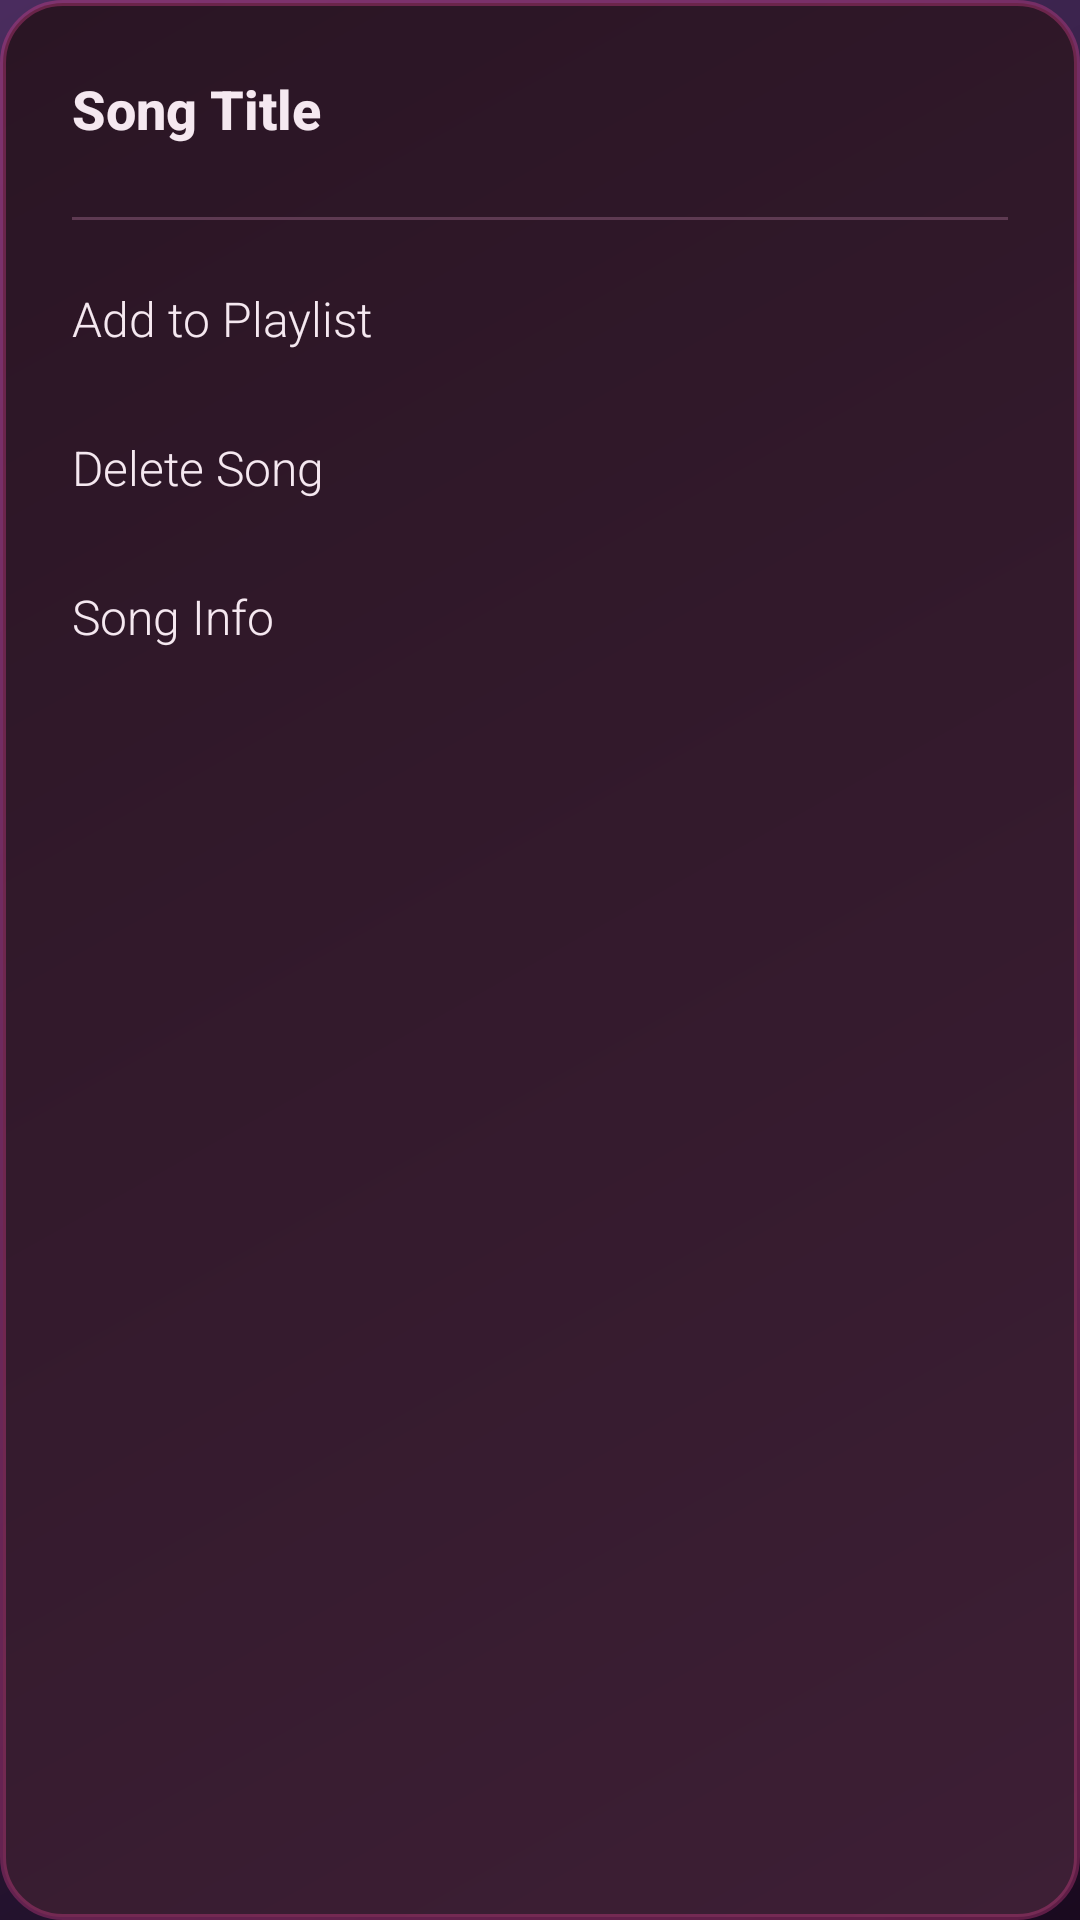

The Android layout XML behind this screen, and the referenced resources:
<!-- AndroidManifest.xml: application theme Theme.KafkaMusicPlayer -->
<!-- res/layout/dialog_song_menu.xml -->
<?xml version="1.0" encoding="utf-8"?>
<LinearLayout xmlns:android="http://schemas.android.com/apk/res/android"
    android:layout_width="280dp"
    android:layout_height="wrap_content"
    android:orientation="vertical"
    android:background="@drawable/kafka_dialog_bg"
    android:padding="0dp">
    
    
    <TextView
        android:id="@+id/dialogTitle"
        android:layout_width="match_parent"
        android:layout_height="wrap_content"
        android:text="Song Title"
        android:textColor="@color/kafka_text_primary"
        android:textSize="18sp"
        android:textStyle="bold"
        android:fontFamily="sans-serif-medium"
        android:padding="24dp"
        android:paddingBottom="16dp"
        android:maxLines="1"
        android:ellipsize="end"/>
    
    
    <View
        android:layout_width="match_parent"
        android:layout_height="1dp"
        android:background="@color/kafka_divider"
        android:layout_marginStart="24dp"
        android:layout_marginEnd="24dp"
        android:layout_marginBottom="8dp"/>
    
    
    <LinearLayout
        android:id="@+id/menuItemsContainer"
        android:layout_width="match_parent"
        android:layout_height="wrap_content"
        android:orientation="vertical"
        android:paddingBottom="16dp">
        
        <TextView
            android:id="@+id/menuAddToPlaylist"
            android:layout_width="match_parent"
            android:layout_height="wrap_content"
            android:text="Add to Playlist"
            android:textColor="@color/kafka_text_primary"
            android:textSize="16sp"
            android:fontFamily="sans-serif-light"
            android:paddingStart="24dp"
            android:paddingEnd="24dp"
            android:paddingTop="14dp"
            android:paddingBottom="14dp"
            android:background="?android:attr/selectableItemBackground"
            android:clickable="true"
            android:focusable="true"/>
        
        <TextView
            android:id="@+id/menuDelete"
            android:layout_width="match_parent"
            android:layout_height="wrap_content"
            android:text="Delete Song"
            android:textColor="@color/kafka_text_primary"
            android:textSize="16sp"
            android:fontFamily="sans-serif-light"
            android:paddingStart="24dp"
            android:paddingEnd="24dp"
            android:paddingTop="14dp"
            android:paddingBottom="14dp"
            android:background="?android:attr/selectableItemBackground"
            android:clickable="true"
            android:focusable="true"/>
        
        <TextView
            android:id="@+id/menuInfo"
            android:layout_width="match_parent"
            android:layout_height="wrap_content"
            android:text="Song Info"
            android:textColor="@color/kafka_text_primary"
            android:textSize="16sp"
            android:fontFamily="sans-serif-light"
            android:paddingStart="24dp"
            android:paddingEnd="24dp"
            android:paddingTop="14dp"
            android:paddingBottom="14dp"
            android:background="?android:attr/selectableItemBackground"
            android:clickable="true"
            android:focusable="true"/>
    </LinearLayout>
</LinearLayout>
<!-- resources referenced by this layout -->
<resources>
  <color name="kafka_divider">#5E3A52</color>
  <color name="kafka_text_primary">#F5E8F0</color>
  <!-- drawable kafka_dialog_bg (drawable) -->
  <?xml version="1.0" encoding="utf-8"?>
  <shape xmlns:android="http://schemas.android.com/apk/res/android">
      <gradient
          android:type="linear"
          android:angle="135"
          android:startColor="#3D1F35"
          android:endColor="#2A1524"/>
      <corners android:radius="20dp"/>
      <stroke android:width="2dp" android:color="#55E84393"/>
  </shape>
  <color name="kafka_thread_bright">#E84393</color>
  <color name="kafka_deep_magenta">#6B2E5C</color>
  <color name="kafka_rose">#D84A8F</color>
  <color name="kafka_thread_dark">#C2185B</color>
  <color name="kafka_pale_pink">#FFE5F1</color>
  <color name="kafka_dark_wine">#1F0A1C</color>
  <color name="kafka_card_bg">#2A1524</color>
  <color name="kafka_deepest_wine">#120410</color>
  <!-- drawable kafka_gradient_bg (drawable) -->
  <?xml version="1.0" encoding="utf-8"?>
  <shape xmlns:android="http://schemas.android.com/apk/res/android">
      <gradient
          android:type="linear"
          android:angle="135"
          android:startColor="#1A0A1F"
          android:centerColor="#2D1B3D"
          android:endColor="#4A2C5E"/>
  </shape>
  <color name="kafka_text_secondary">#C897B8</color>
  <color name="kafka_text_tertiary">#9D7090</color>
  <color name="kafka_thread_glow">#FF99C8</color>
  <style name="KafkaButton" parent="Widget.MaterialComponents.Button">
          <item name="backgroundTint">@color/kafka_thread_bright</item>
          <item name="android:textColor">@android:color/white</item>
          <item name="cornerRadius">12dp</item>
          <item name="elevation">4dp</item>
          <item name="android:letterSpacing">0.05</item>
          <item name="android:fontFamily">sans-serif-medium</item>
      </style>
  <style name="KafkaCard" parent="Widget.MaterialComponents.CardView">
          <item name="cardBackgroundColor">@color/kafka_card_elevated</item>
          <item name="cardCornerRadius">16dp</item>
          <item name="cardElevation">4dp</item>
      </style>
  <style name="KafkaDialog" parent="Theme.MaterialComponents.Dialog.Alert">
          <item name="android:background">@drawable/kafka_dialog_bg</item>
          <item name="buttonBarPositiveButtonStyle">@style/KafkaDialogButton</item>
          <item name="buttonBarNegativeButtonStyle">@style/KafkaDialogButton</item>
      </style>
  <color name="kafka_card_elevated">#3D1F35</color>
  <style name="KafkaDialogButton" parent="Widget.MaterialComponents.Button.TextButton.Dialog">
          <item name="android:textColor">@color/kafka_thread_bright</item>
          <item name="android:fontFamily">sans-serif-medium</item>
      </style>
</resources>
